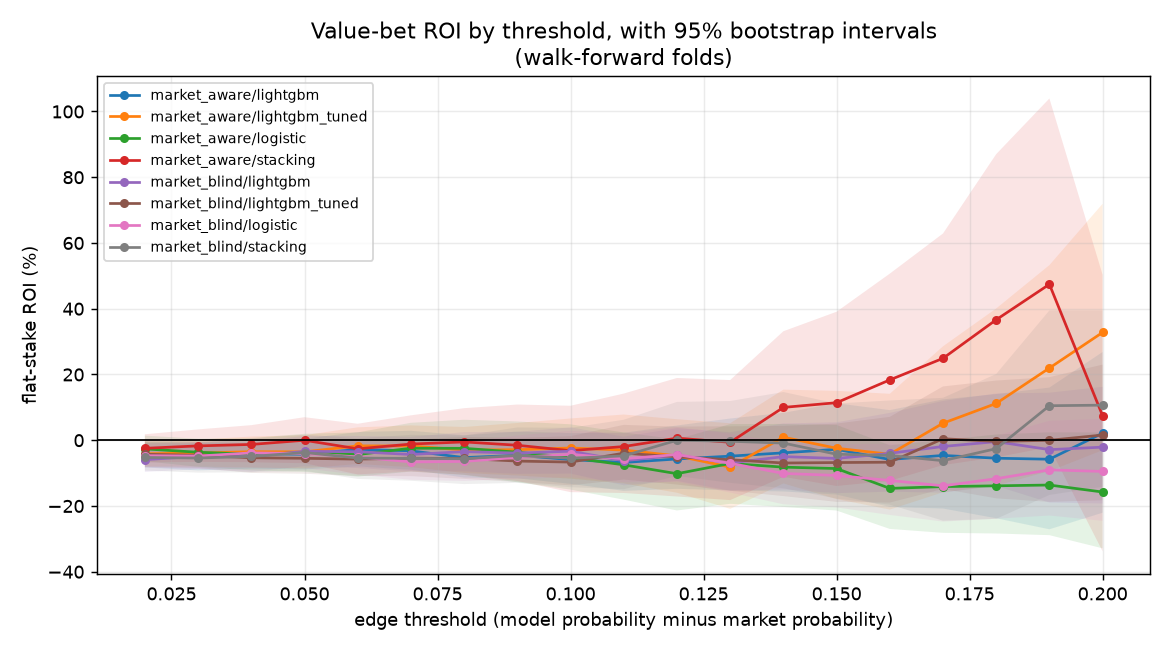

The table this chart was drawn from, first rows:
track, model, threshold, n_bets, flat_roi, roi_lo, roi_hi
market_aware, lightgbm, 0.02, 10663, -0.04464, -0.08276, -0.005315
market_aware, lightgbm, 0.03, 9387, -0.04857, -0.0918, -0.008109
market_aware, lightgbm, 0.04, 8170, -0.04083, -0.08661, 0.002835
market_aware, lightgbm, 0.05, 7076, -0.04276, -0.08893, 0.004408
market_aware, lightgbm, 0.06, 6053, -0.02787, -0.07959, 0.02488
market_aware, lightgbm, 0.07, 5167, -0.0323, -0.08964, 0.02869
market_aware, lightgbm, 0.08, 4369, -0.05282, -0.1136, 0.0151
market_aware, lightgbm, 0.09, 3725, -0.04576, -0.1157, 0.02623
market_aware, lightgbm, 0.1, 3100, -0.0589, -0.1326, 0.02169
market_aware, lightgbm, 0.11, 2593, -0.06772, -0.154, 0.02277
market_aware, lightgbm, 0.12, 2123, -0.05703, -0.1478, 0.04475
market_aware, lightgbm, 0.13, 1689, -0.04842, -0.1526, 0.06599
market_aware, lightgbm, 0.14, 1391, -0.0384, -0.1559, 0.08332
market_aware, lightgbm, 0.15, 1121, -0.02764, -0.1652, 0.1124
market_aware, lightgbm, 0.16, 892, -0.05857, -0.2028, 0.09152
market_aware, lightgbm, 0.17, 708, -0.04621, -0.2078, 0.1241
market_aware, lightgbm, 0.18, 558, -0.05466, -0.2374, 0.1404
market_aware, lightgbm, 0.19, 443, -0.05779, -0.2709, 0.1601
market_aware, lightgbm, 0.2, 347, 0.0215, -0.2205, 0.2683
market_aware, lightgbm_tuned, 0.02, 10249, -0.04119, -0.07983, -0.003909
market_aware, lightgbm_tuned, 0.03, 8764, -0.03883, -0.08013, 0.001847
market_aware, lightgbm_tuned, 0.04, 7418, -0.03495, -0.08296, 0.0112
market_aware, lightgbm_tuned, 0.05, 6237, -0.03529, -0.0855, 0.01527
market_aware, lightgbm_tuned, 0.06, 5221, -0.01706, -0.07216, 0.03925
market_aware, lightgbm_tuned, 0.07, 4318, -0.01732, -0.08189, 0.04503
market_aware, lightgbm_tuned, 0.08, 3506, -0.02987, -0.09948, 0.04021
market_aware, lightgbm_tuned, 0.09, 2824, -0.0287, -0.1072, 0.0524
market_aware, lightgbm_tuned, 0.1, 2259, -0.02366, -0.1169, 0.06624
market_aware, lightgbm_tuned, 0.11, 1824, -0.02991, -0.1314, 0.07825
market_aware, lightgbm_tuned, 0.12, 1455, -0.04749, -0.1596, 0.06395
market_aware, lightgbm_tuned, 0.13, 1141, -0.08178, -0.2087, 0.05162
market_aware, lightgbm_tuned, 0.14, 907, 0.009228, -0.1316, 0.1539
market_aware, lightgbm_tuned, 0.15, 712, -0.02441, -0.179, 0.1502
market_aware, lightgbm_tuned, 0.16, 549, -0.04253, -0.211, 0.1413
market_aware, lightgbm_tuned, 0.17, 420, 0.05169, -0.1584, 0.2857
market_aware, lightgbm_tuned, 0.18, 323, 0.1119, -0.1381, 0.4008
market_aware, lightgbm_tuned, 0.19, 245, 0.2196, -0.09413, 0.5327
market_aware, lightgbm_tuned, 0.2, 188, 0.328, -0.03016, 0.7192
market_aware, logistic, 0.02, 9249, -0.02641, -0.06387, 0.01399
market_aware, logistic, 0.03, 7405, -0.03659, -0.08093, 0.004509
market_aware, logistic, 0.04, 5843, -0.04234, -0.0917, 0.006553
market_aware, logistic, 0.05, 4546, -0.03833, -0.09628, 0.01957
market_aware, logistic, 0.06, 3469, -0.04356, -0.1107, 0.02378
market_aware, logistic, 0.07, 2703, -0.02441, -0.09525, 0.053
market_aware, logistic, 0.08, 2138, -0.02465, -0.1056, 0.06228
market_aware, logistic, 0.09, 1702, -0.03625, -0.128, 0.05697
market_aware, logistic, 0.1, 1395, -0.05289, -0.1501, 0.04833
market_aware, logistic, 0.11, 1174, -0.07487, -0.1808, 0.02356
market_aware, logistic, 0.12, 1004, -0.1018, -0.2136, 0.002871
market_aware, logistic, 0.13, 890, -0.07069, -0.1934, 0.04895
market_aware, logistic, 0.14, 790, -0.08186, -0.2029, 0.04951
market_aware, logistic, 0.15, 716, -0.08615, -0.2139, 0.04642
market_aware, logistic, 0.16, 653, -0.1465, -0.2698, -0.0154
market_aware, logistic, 0.17, 588, -0.1411, -0.2817, 0.0008299
market_aware, logistic, 0.18, 516, -0.1387, -0.2837, 0.01733
market_aware, logistic, 0.19, 472, -0.1363, -0.2888, 0.02428
market_aware, logistic, 0.2, 409, -0.1576, -0.3288, 0.02352
market_aware, stacking, 0.02, 7182, -0.02461, -0.06761, 0.01815
market_aware, stacking, 0.03, 5484, -0.01725, -0.06586, 0.03296
market_aware, stacking, 0.04, 4182, -0.01282, -0.06701, 0.04586
... 92 more rows
